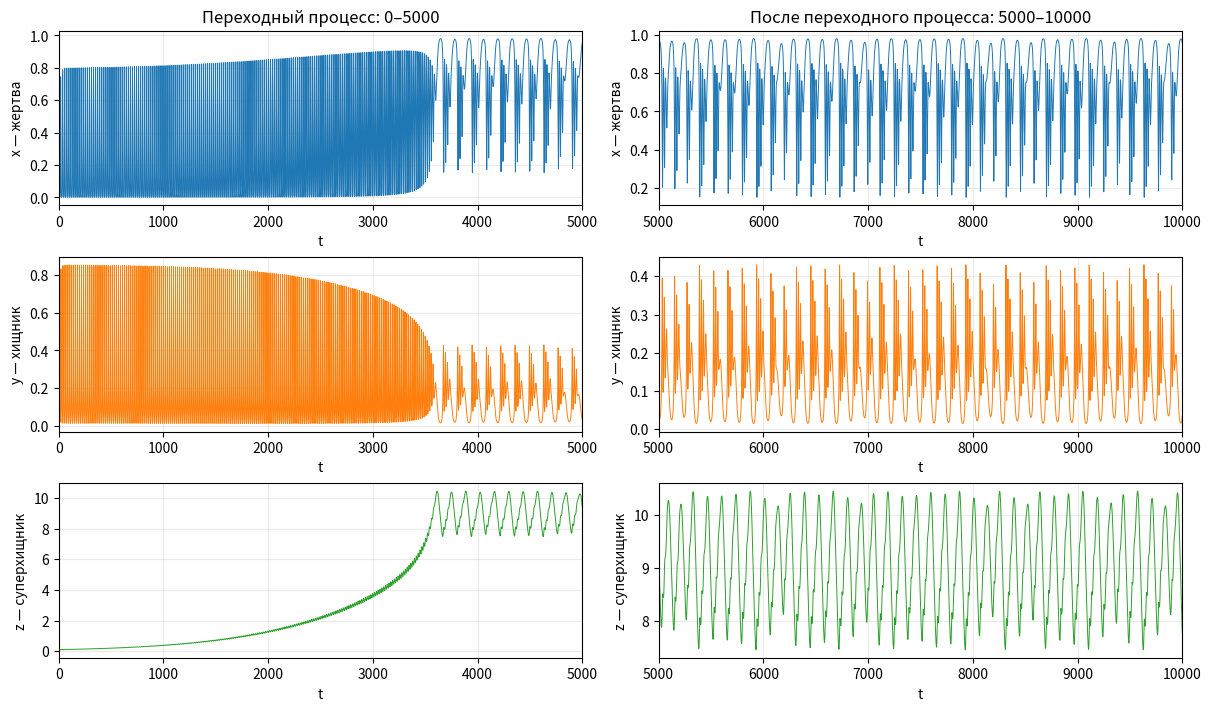
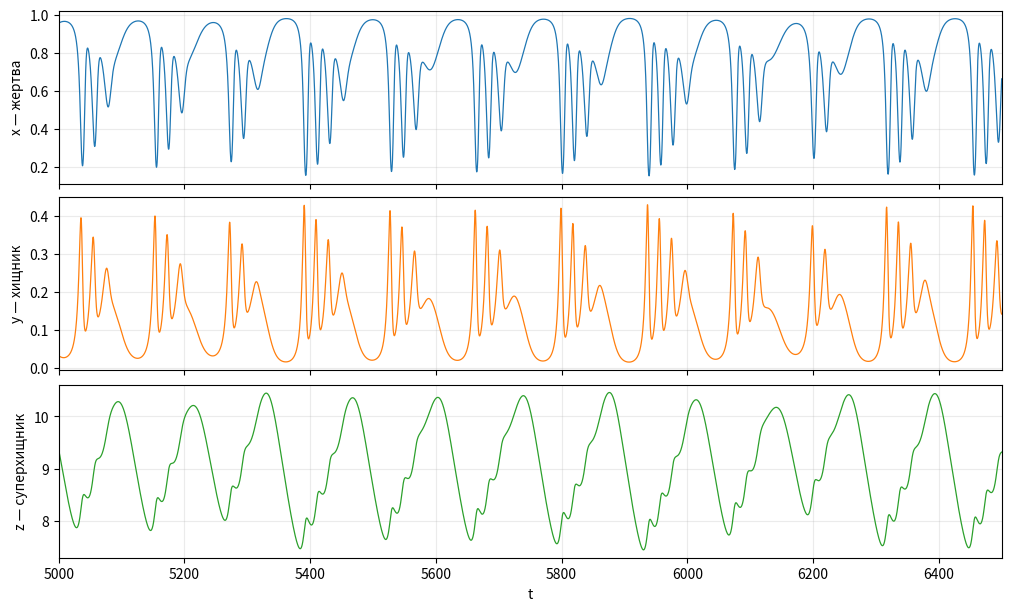
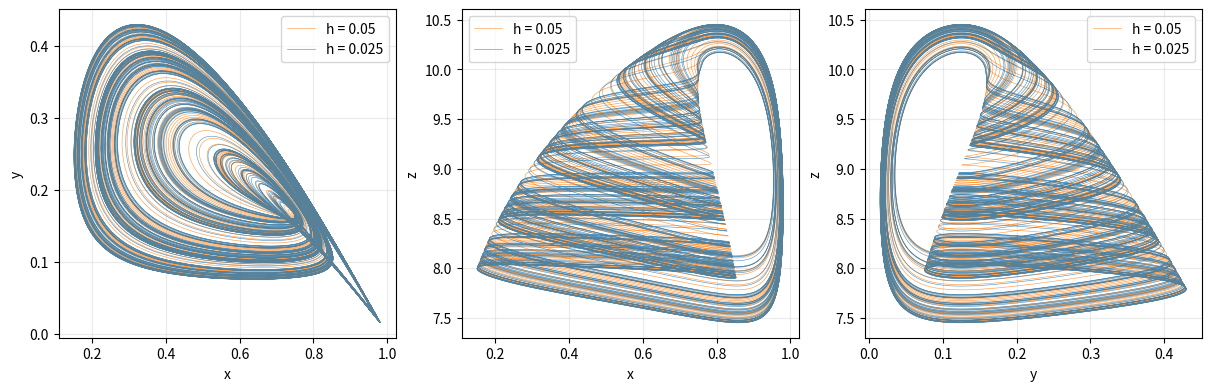
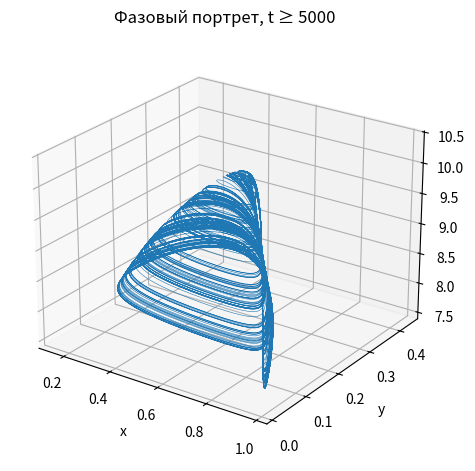
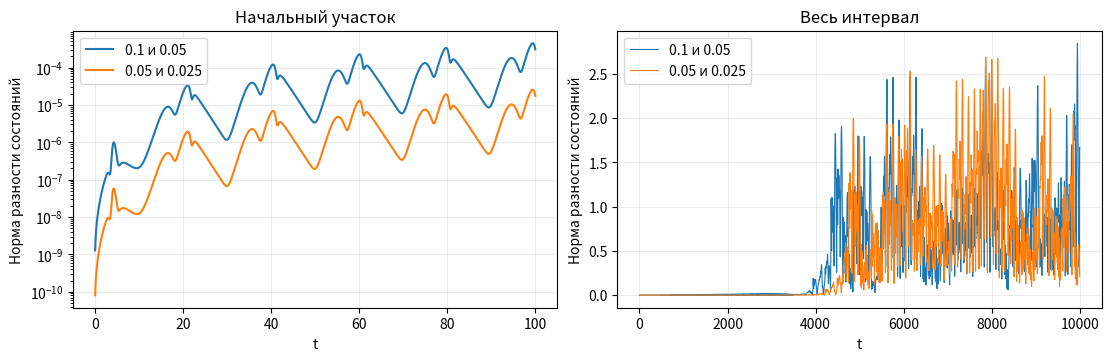

Write the Python code that produced these figures, in order.
import numpy as np
import matplotlib.pyplot as plt

%matplotlib inline
plt.rcParams.update({"figure.dpi": 110, "font.size": 10, "axes.grid": True,
                     "grid.alpha": 0.25})

a1, a2, b1, b2, d1, d2 = 5.0, 0.1, 3.0, 2.0, 0.4, 0.01
initial = np.array([0.5, 0.1, 0.1])
steps = [0.1, 0.05, 0.025]


def rhs(state):
    x, y, z = state
    f1 = a1 * x / (1 + b1 * x)
    f2 = a2 * y / (1 + b2 * y)
    return np.array([x * (1 - x) - f1 * y,
                     f1 * y - f2 * z - d1 * y, f2 * z - d2 * z])


def rk4_step(state, h):
    k1 = rhs(state)
    k2 = rhs(state + h * k1 / 2)
    k3 = rhs(state + h * k2 / 2)
    k4 = rhs(state + h * k3)
    return state + h * (k1 + 2 * k2 + 2 * k3 + k4) / 6


def solve(h, end=10000):
    n = round(end / h)
    t = np.arange(n + 1) * h
    states = np.empty((n + 1, 3))
    states[0] = initial
    for i in range(n):
        states[i + 1] = rk4_step(states[i], h)
    if not np.all(np.isfinite(states)):
        raise ValueError("Решение содержит NaN или бесконечность: проверьте шаг.")
    if np.any(states < 0):
        i, j = np.argwhere(states < 0)[0]
        raise ValueError(f"Отрицательная популяция {j} при t={t[i]}. Уменьшите шаг.")
    return t, states


runs = {h: solve(h) for h in steps}
print("h        min x         min y         min z")
for h, (time, values) in runs.items():
    print(f"{h:<8g}" + "  ".join(f"{v:.8f}" for v in values.min(axis=0)))
t, states = runs[0.025]

names = ["x — жертва", "y — хищник", "z — суперхищник"]
colors = ["tab:blue", "tab:orange", "tab:green"]
tp, sp = t[::8], states[::8]
fig, axes = plt.subplots(3, 2, figsize=(12, 7), layout="constrained")
for j, (name, color) in enumerate(zip(names, colors)):
    for col, (left, right) in enumerate([(0, 5000), (5000, 10000)]):
        mask = (tp >= left) & (tp <= right)
        axes[j, col].plot(tp[mask], sp[mask, j], color=color, linewidth=0.7)
        axes[j, col].set(xlabel="t", ylabel=name, xlim=(left, right))
axes[0, 0].set_title("Переходный процесс: 0–5000")
axes[0, 1].set_title("После переходного процесса: 5000–10000")
plt.show()

fig, axes = plt.subplots(3, 1, figsize=(10, 6), sharex=True, layout="constrained")
mask = (tp >= 5000) & (tp <= 6500)
for j, ax in enumerate(axes):
    ax.plot(tp[mask], sp[mask, j], color=colors[j], linewidth=0.9)
    ax.set(ylabel=names[j], xlim=(5000, 6500))
axes[-1].set_xlabel("t")
plt.show()

z = states[:, 2]
peaks = np.flatnonzero((z[1:-1] > z[:-2]) & (z[1:-1] > z[2:])) + 1
peaks = peaks[(t[peaks] >= 5000) & (z[peaks] > 10)]
intervals = np.diff(t[peaks])
print(f"Число крупных максимумов z после t=5000: {len(peaks)}")
print(f"Интервалы между ними: {intervals.min():.3f}–{intervals.max():.3f}")

fig, axes = plt.subplots(1, 3, figsize=(12, 3.8), layout="constrained")
for h, color in [(0.05, "tab:orange"), (0.025, "tab:blue")]:
    time, values = runs[h]
    phase = values[time >= 5000][::round(0.2 / h)]
    for ax, (i, j) in zip(axes, [(0, 1), (0, 2), (1, 2)]):
        ax.plot(phase[:, i], phase[:, j], linewidth=0.45, alpha=0.75,
                color=color, label=f"h = {h}")
        ax.set(xlabel="xyz"[i], ylabel="xyz"[j])
        ax.legend()
plt.show()

phase = states[t >= 5000][::8]
fig = plt.figure(figsize=(7, 5))
fig.subplots_adjust(left=0.02, right=0.83, bottom=0.06, top=0.92)
ax = fig.add_subplot(111, projection="3d")
ax.plot(phase[:, 0], phase[:, 1], phase[:, 2], linewidth=0.4)
ax.set(xlabel="x", ylabel="y", zlabel="z", title="Фазовый портрет, t ≥ 5000")
ax.view_init(elev=24, azim=-55)
plt.show()

common = [runs[h][1][::round(0.1 / h)] for h in steps]
tc = runs[0.1][0]
early = tc <= 100
error1 = np.linalg.norm(common[0] - common[1], axis=1)
error2 = np.linalg.norm(common[1] - common[2], axis=1)
ratio = error1[early].max() / error2[early].max()
print(f"Отношение максимальных расхождений на 0–100: {ratio:.2f}")

fig, axes = plt.subplots(1, 2, figsize=(11, 3.5), layout="constrained")
for error, label in [(error1, "0.1 и 0.05"), (error2, "0.05 и 0.025")]:
    axes[0].semilogy(tc[early][1:], error[early][1:], label=label)
    axes[1].plot(tc[::10], error[::10], label=label, linewidth=0.8)
axes[0].set(title="Начальный участок", xlabel="t", ylabel="Норма разности состояний")
axes[1].set(title="Весь интервал", xlabel="t", ylabel="Норма разности состояний")
for ax in axes:
    ax.legend()
plt.show()

print("h       вид      минимум    максимум    среднее (t ≥ 5000)")
for h, (time, values) in runs.items():
    tail = values[time >= 5000]
    for j, name in enumerate("xyz"):
        print(f"{h:<8g}{name:<8}{tail[:, j].min():10.5f}{tail[:, j].max():12.5f}"
              f"{tail[:, j].mean():12.5f}")
